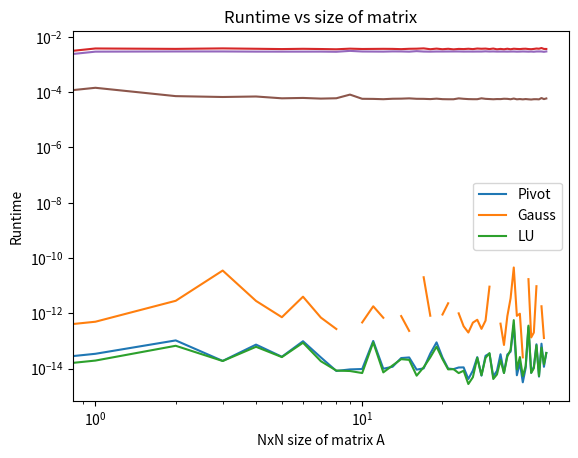

Here is the Python script that generated this plot:
'''
[redacted]
Purpose: To study three methods for silving linear equations: Gaussian
Elimination, Partial Pivot, and LU decomposition
Collaboration: Code was evenly created and edited by both lab partners
'''

# SolveLinear.py
# Python module for PHY407
# [redacted]
# [redacted]
# This module contains useful routines for solving linear systems of equations.
# Based on gausselim.py from Newman
from numpy import array, empty, argmax, copy
from numpy.linalg import solve
import numpy as np
from time import time
import matplotlib.pyplot as plt
# The following will be useful for partial pivoting
# from numpy import empty, copy


def GaussElim(A_in, v_in):
    """Implement Gaussian Elimination. This should be non-destructive for input
    arrays, so we will copy A and v to
    temporary variables
    IN:
    A_in, the matrix to pivot and triangularize
    v_in, the RHS vector
    OUT:
    x, the vector solution of A_in x = v_in """
    # copy A and v to temporary variables using copy command
    A = copy(A_in)
    v = copy(v_in)
    N = len(v)

    for m in range(N):
        # Divide by the diagonal element
        div = A[m, m]
        A[m, :] /= div
        v[m] /= div

        # Now subtract from the lower rows
        for i in range(m+1, N):
            mult = A[i, m]
            A[i, :] -= mult*A[m, :]
            v[i] -= mult*v[m]

    # Backsubstitution
    # create an array of the same type as the input array
    x = empty(N, dtype=v.dtype)
    for m in range(N-1, -1, -1):
        x[m] = v[m]
        for i in range(m+1, N):
            x[m] -= A[m, i]*x[i]
    return x


# Part A

def PartialPivot(A_in, v_in):
    """ In this function, code the partial pivot (see Newman p. 222) """
    # copy A and v to temporary variables using copy command
    A = copy(A_in)
    v = copy(v_in)
    N = len(v)
    
    for m in range(N):
        # Find the row with greatest value at the mth column from
        # row m and below
        flip = argmax(abs(A[m:,m]))+m
        # Now flip the two rows for both the matrix A and the matrix v
        A[[m, flip]] = A[[flip,m]]
        v[[m, flip]] = v[[flip,m]]

        # Divide by the diagonal element
        div = A[m, m]
        A[m, :] /= div
        v[m] /= div

        # Now subtract from the lower rows
        for i in range(m+1, N):
            mult = A[i, m]
            A[i, :] -= mult*A[m, :]
            v[i] -= mult*v[m]

    # Backsubstitution
    # create an array of the same type as the input array
    x = empty(N, dtype=v.dtype)
    for m in range(N-1, -1, -1):
        x[m] = v[m]
        for i in range(m+1, N):
            x[m] -= A[m, i]*x[i]
    return x

# Method that uses scipy solve to calculate x using LU decomposition
def LU(A, v):
    return solve(A, v)



# Same array from example 6.2
A = array([[2,  1,  4,  1],
              [3,  4, -1, -1],
              [1, -4,  1,  5],
              [2, -2,  1,  3]], float)

v = array([-4, 3, 9, 7], float)

# Print the value that is calculated by both the Gauss Elimination method and
# the Partial Pivot method
print(PartialPivot(A, v))
print(GaussElim(A, v))




# Part B

# Method that calulates the run-time and the error of the three different methods
# for a range of matrix sizes 1 to N
def Timing(N):
    gauss_times = np.zeros(N)
    pivot_times = np.zeros(N)
    LU_times = np.zeros(N)
    err1 = np.zeros(N)
    err2 = np.zeros(N)
    err3 = np.zeros(N)
    
    # for loop to calculate the run-times and errors of a matrix of size i
    for i in range(1, N):
        A = np.random.randint(9, size=(N, N))
        v = np.random.randint(9, size=(N))
        
        start = time()
        x1 = PartialPivot(A.astype(float), v.astype(float))
        end = time()
        pivot_times[i] = end - start
        err1[i] = np.mean(abs(v - np.dot(A, x1)))
        
        start = time()
        x2 = GaussElim(A.astype(float), v.astype(float))
        end = time()
        gauss_times[i] = end - start
        err2[i] = np.mean(abs(v - np.dot(A, x2)))
        
        start = time()
        x3 = LU(A.astype(float), v.astype(float))
        end = time()
        LU_times[i] = end - start
        err3[i] = np.mean(abs(v - np.dot(A, x3)))
     
    # Plot the errors on a log-log plot
    plt.loglog(err1)
    plt.loglog(err2)
    plt.loglog(err3)
    plt.legend(['Pivot', 'Gauss', 'LU'])
    plt.xlabel('NxN size of matrix A')
    plt.ylabel('Error')
    plt.title('Error vs size of matrix')
    plt.show()
    return pivot_times, gauss_times, LU_times

# Plot the run-times on a log-log plot
times1, times2, times3 = Timing(50)
plt.plot(times1)
plt.plot(times2)
plt.plot(times3)
plt.legend(['Pivot', 'Gauss', 'LU'])
plt.xlabel('NxN size of matrix A')
plt.ylabel('Runtime')
plt.title('Runtime vs size of matrix')



